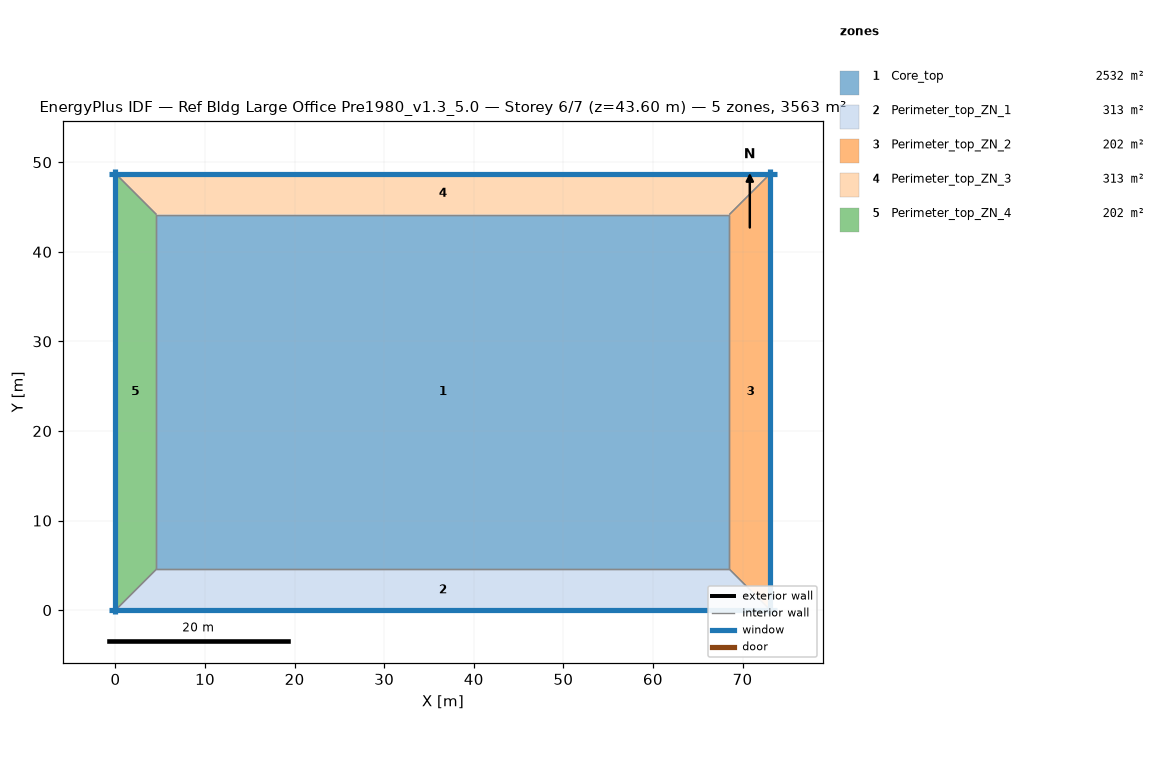
=== STOREY PLAN SPEC (per zone: floor XY polygon, exterior-wall plan segments, windows/doors) ===
zone 1: Core_top  (2532.3 m²)
  floor: (68.53, 44.16) (68.53, 4.57) (4.57, 4.57) (4.57, 44.16)
  interior walls: 4
zone 2: Perimeter_top_ZN_1  (313.4 m²)
  floor: (68.53, 4.57) (73.11, 0.00) (0.00, 0.00) (4.57, 4.57)
  exterior wall: (0.00, 0.00) – (73.11, 0.00)  [73.1 m]
    window: (-0.70, 0.00) – (73.80, 0.00)  [120.4 m²]
  interior walls: 3
zone 3: Perimeter_top_ZN_2  (202.0 m²)
  floor: (73.11, 48.74) (73.11, 0.00) (68.53, 4.57) (68.53, 44.16)
  exterior wall: (73.11, 0.00) – (73.11, 48.74)  [48.7 m]
    window: (73.11, -0.46) – (73.11, 49.20)  [80.2 m²]
  interior walls: 3
zone 4: Perimeter_top_ZN_3  (313.4 m²)
  floor: (73.11, 48.74) (68.53, 44.16) (4.57, 44.16) (0.00, 48.74)
  exterior wall: (73.11, 48.74) – (0.00, 48.74)  [73.1 m]
    window: (73.80, 48.74) – (-0.70, 48.74)  [120.4 m²]
  interior walls: 3
zone 5: Perimeter_top_ZN_4  (202.0 m²)
  floor: (0.00, 48.74) (4.57, 44.16) (4.57, 4.57) (0.00, 0.00)
  exterior wall: (0.00, 48.74) – (0.00, 0.00)  [48.7 m]
    window: (0.00, 49.20) – (0.00, -0.46)  [80.2 m²]
  interior walls: 3

=== DERIVED (storey summary) ===
Building: Ref Bldg Large Office Pre1980_v1.3_5.0
Storey: 6 of 7  (floor level z = 43.60 m)
Storey gross floor area: 3563.1 m²
Zones on this storey: 5
  - Core_top: floor 2532.3 m²
  - Perimeter_top_ZN_1: floor 313.4 m²; exterior wall 73.1 m (200.6 m²); 1 window(s) 120.4 m²; WWR 60.0%
  - Perimeter_top_ZN_2: floor 202.0 m²; exterior wall 48.7 m (133.7 m²); 1 window(s) 80.2 m²; WWR 60.0%
  - Perimeter_top_ZN_3: floor 313.4 m²; exterior wall 73.1 m (200.6 m²); 1 window(s) 120.4 m²; WWR 60.0%
  - Perimeter_top_ZN_4: floor 202.0 m²; exterior wall 48.7 m (133.7 m²); 1 window(s) 80.2 m²; WWR 60.0%
Zone adjacency (shared interzone walls):
  - Core_top ↔ Perimeter_top_ZN_1
  - Core_top ↔ Perimeter_top_ZN_2
  - Core_top ↔ Perimeter_top_ZN_3
  - Core_top ↔ Perimeter_top_ZN_4
  - Perimeter_top_ZN_1 ↔ Perimeter_top_ZN_2
  - Perimeter_top_ZN_1 ↔ Perimeter_top_ZN_4
  - Perimeter_top_ZN_2 ↔ Perimeter_top_ZN_3
  - Perimeter_top_ZN_3 ↔ Perimeter_top_ZN_4